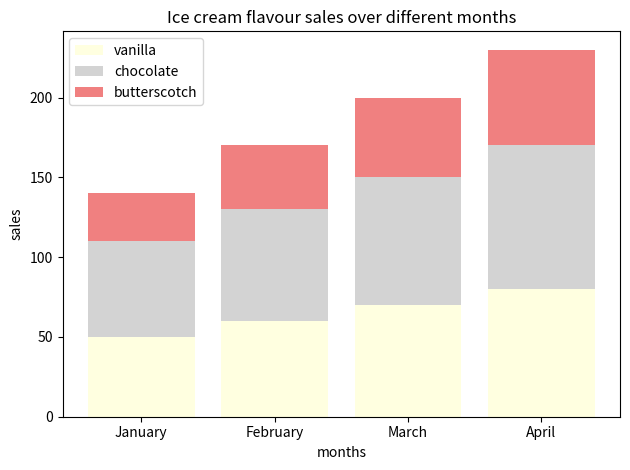

Write Python code to recreate this figure.
import matplotlib.pyplot as plt
import numpy as np

months = ["January", "February", "March", "April"]
vanilla_sales = [50, 60, 70, 80]
chocolate_sales = [60, 70, 80, 90]
butterscotch_sales = [30, 40, 50, 60]

plt.bar(months, vanilla_sales, label="vanilla", color="lightyellow")
plt.bar(
    months,
    chocolate_sales,
    label="chocolate",
    bottom=np.array(vanilla_sales),
    color="lightgray",
)
plt.bar(
    months,
    butterscotch_sales,
    label="butterscotch",
    bottom=np.array(vanilla_sales) + np.array(chocolate_sales),
    color="lightcoral",
)

plt.xlabel("months")
plt.ylabel("sales")
plt.title("Ice cream flavour sales over different months")
plt.legend()

plt.tight_layout()
plt.show()
